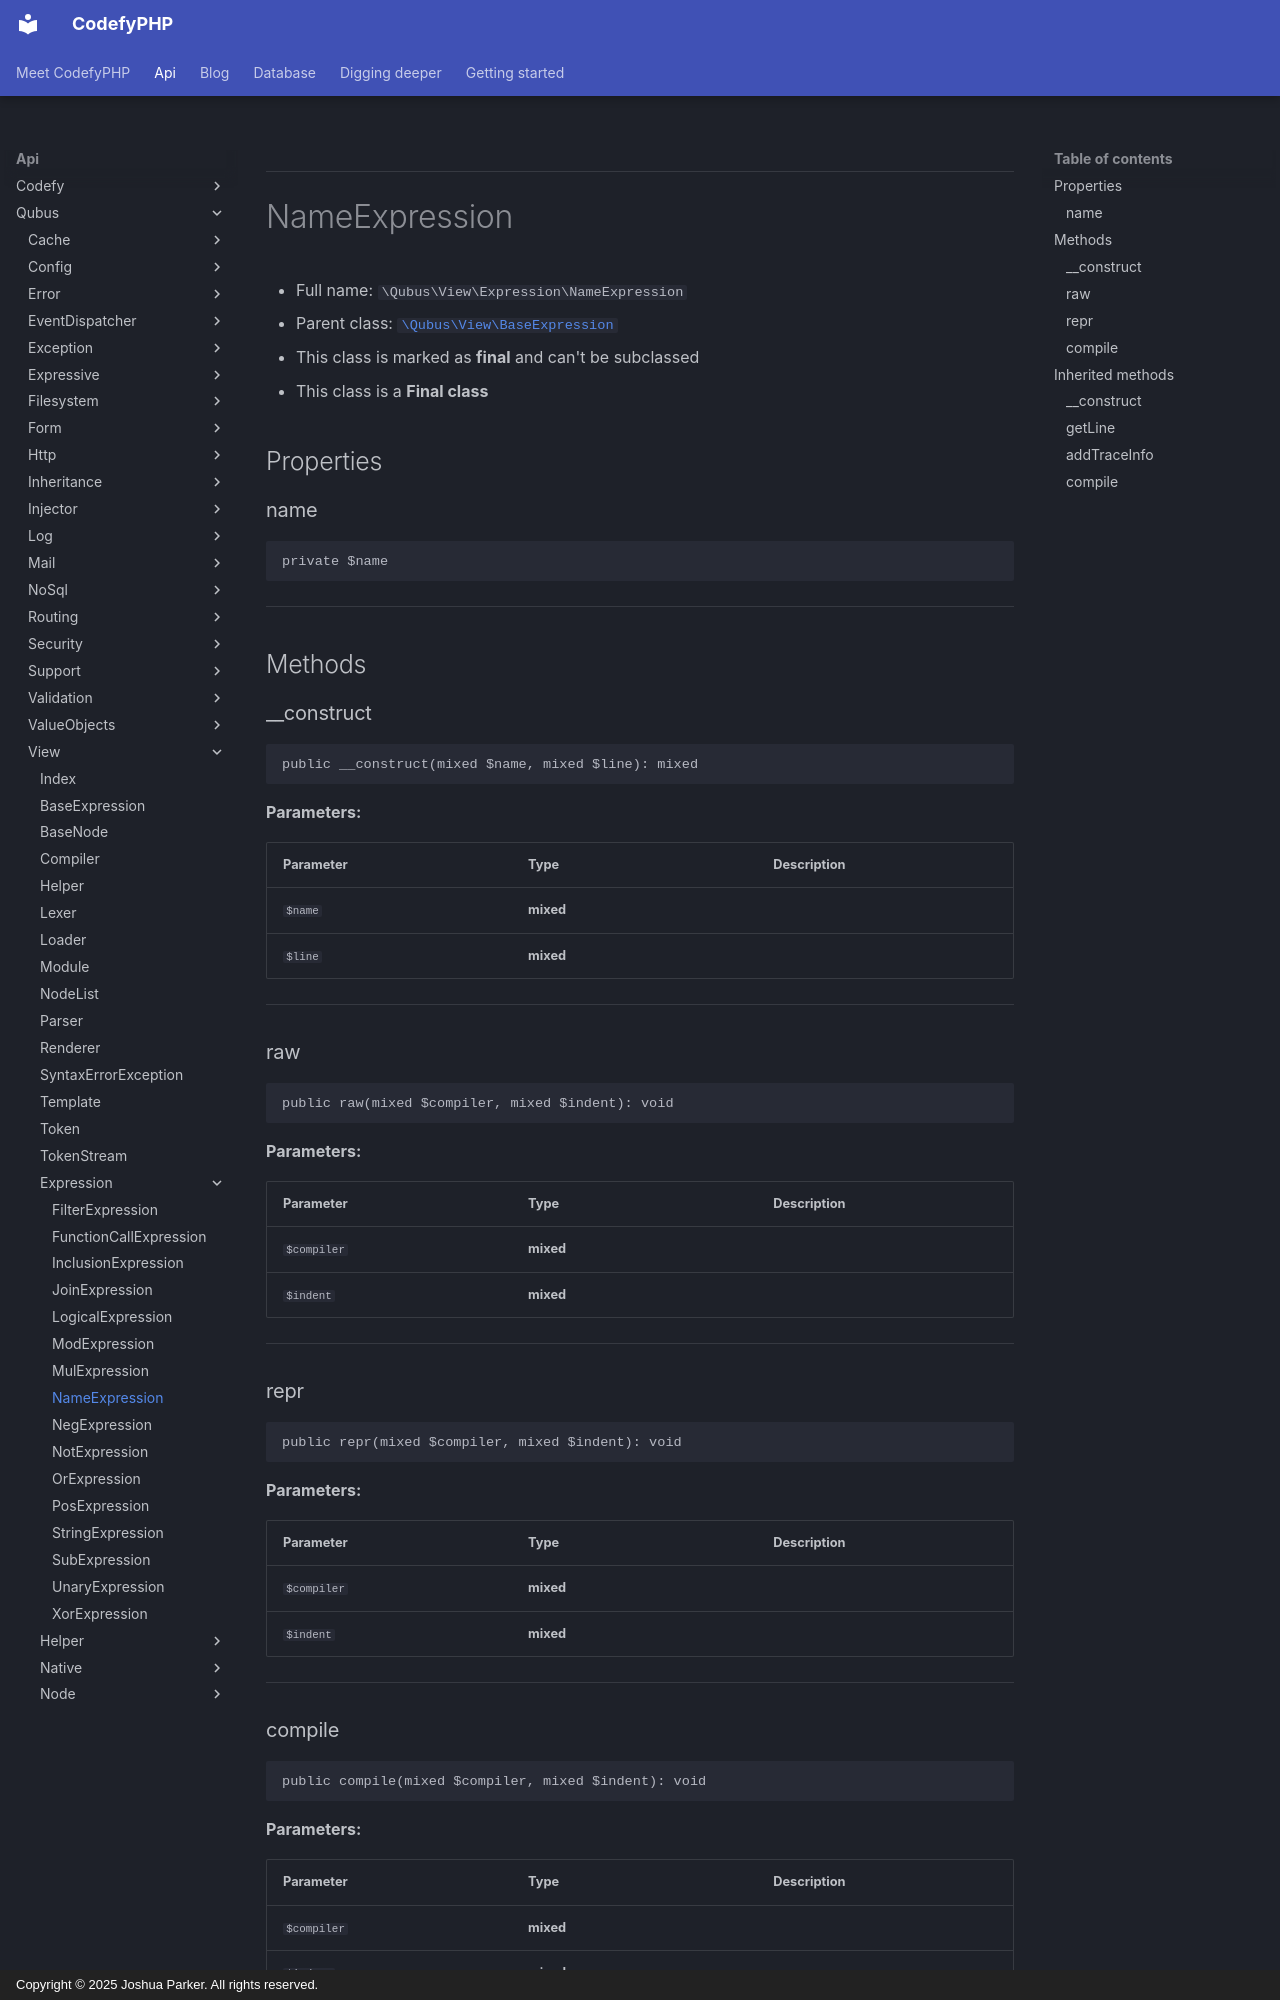

repository: codefyphp/docs · page: api/Qubus/View/Expression/NameExpression/index.html · generator: mkdocs · copyright: Copyright © 2025 Joshua Parker. All rights reserved.

***

# NameExpression





* Full name: `\Qubus\View\Expression\NameExpression`
* Parent class: [`\Qubus\View\BaseExpression`](../BaseExpression.md)
* This class is marked as **final** and can't be subclassed
* This class is a **Final class**



## Properties


### name



```php
private $name
```






***

## Methods


### __construct



```php
public __construct(mixed $name, mixed $line): mixed
```








**Parameters:**

| Parameter | Type | Description |
|-----------|------|-------------|
| `$name` | **mixed** |  |
| `$line` | **mixed** |  |





***

### raw



```php
public raw(mixed $compiler, mixed $indent): void
```








**Parameters:**

| Parameter | Type | Description |
|-----------|------|-------------|
| `$compiler` | **mixed** |  |
| `$indent` | **mixed** |  |





***

### repr



```php
public repr(mixed $compiler, mixed $indent): void
```








**Parameters:**

| Parameter | Type | Description |
|-----------|------|-------------|
| `$compiler` | **mixed** |  |
| `$indent` | **mixed** |  |





***
